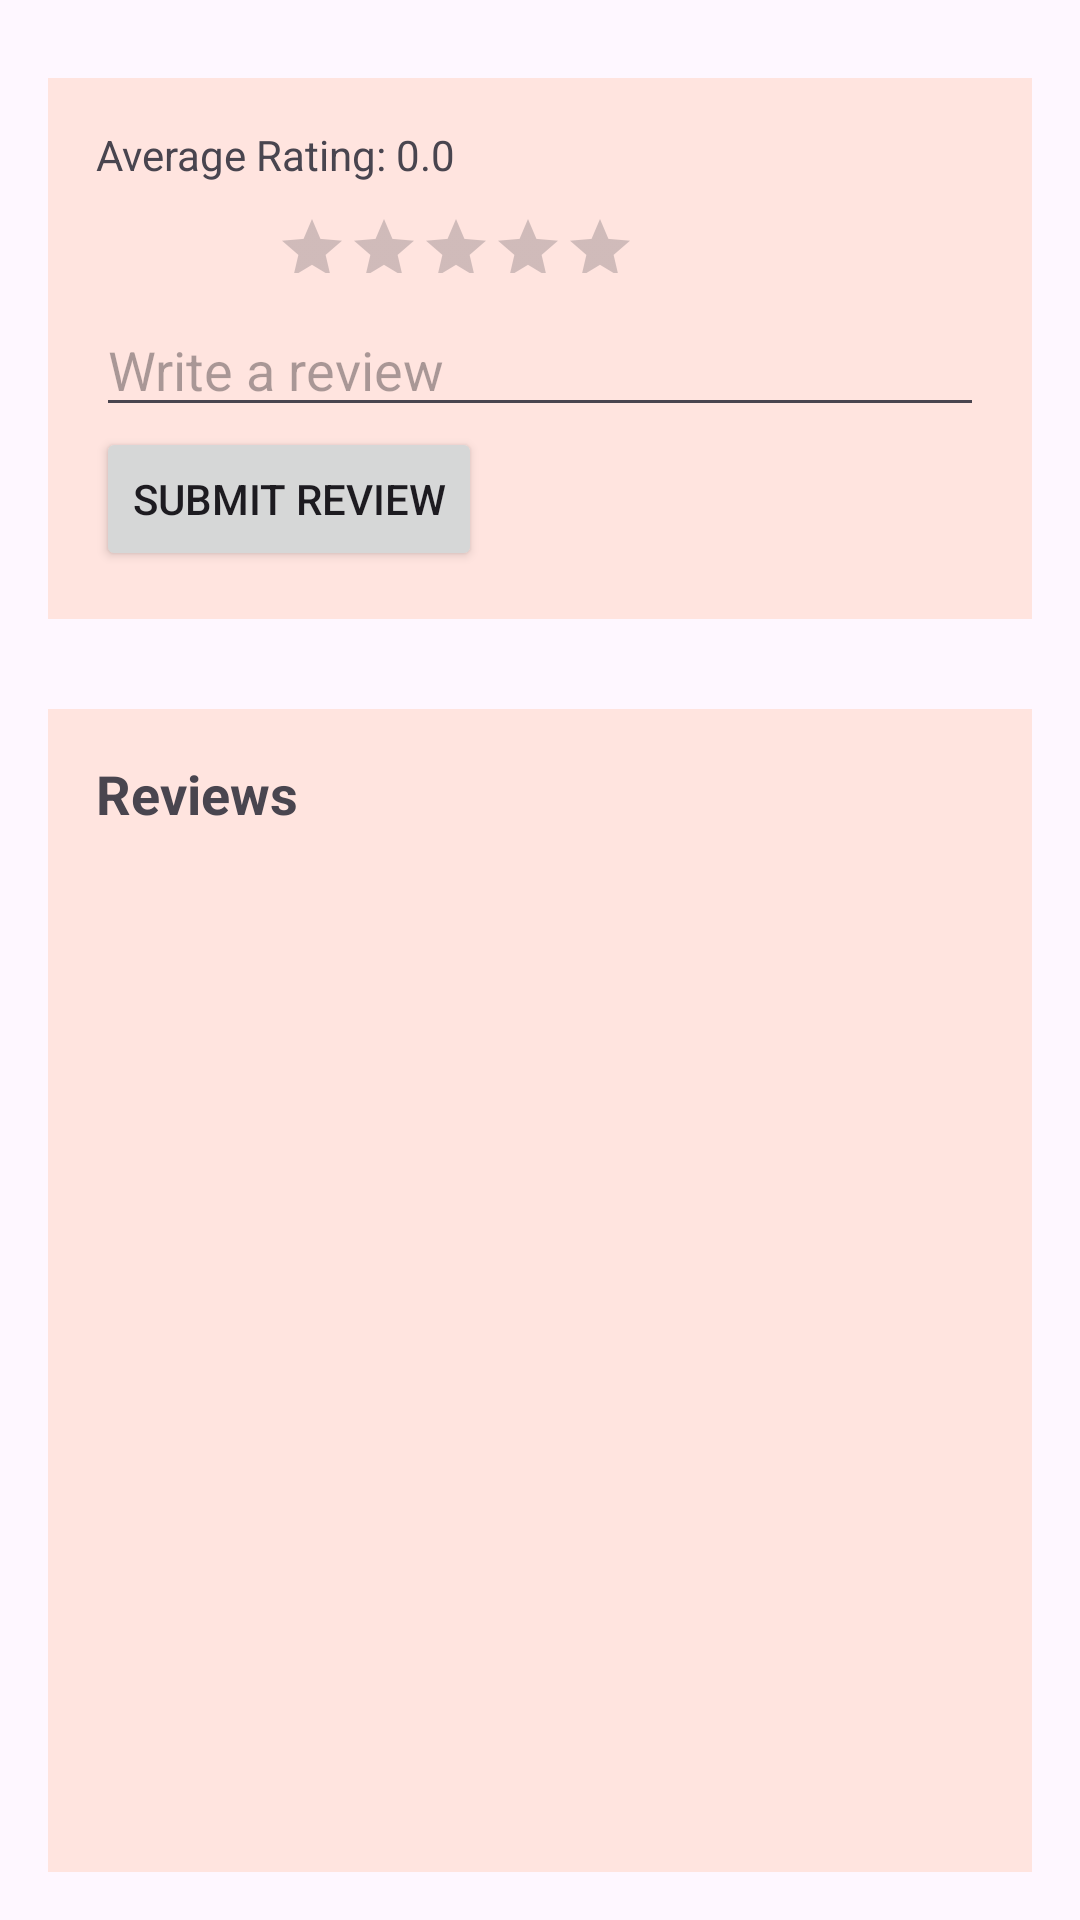

Produce the Android XML layout that renders to this screen, including the resource entries it uses.
<!-- AndroidManifest.xml: application theme Theme.KhajaKhoj -->
<!-- res/layout/activity_reviews.xml -->
<LinearLayout xmlns:android="http://schemas.android.com/apk/res/android"
    xmlns:tools="http://schemas.android.com/tools"
    android:layout_width="match_parent"
    android:layout_height="match_parent"
    android:orientation="vertical"
    android:padding="16dp"
    tools:context=".ReviewsActivity">

    <LinearLayout
        android:layout_width="match_parent"
        android:layout_height="wrap_content"
        android:layout_marginTop="10dp"
        android:orientation="vertical"
        android:background="@color/cream"
        android:padding="16dp">

        <TextView
            android:id="@+id/averageRatingTextView"
            android:layout_width="wrap_content"
            android:layout_height="wrap_content"
            android:text="Average Rating: 0.0" />

        <RatingBar
            android:id="@+id/ratingBar"
            android:scaleX=".5"
            android:scaleY=".5"
            android:layout_width="wrap_content"
            android:layout_height="40dp" />

        <EditText
            android:id="@+id/reviewEditText"
            android:layout_width="match_parent"
            android:layout_height="wrap_content"
            android:hint="Write a review" />

        <Button
            android:id="@+id/submitReviewButton"
            android:layout_width="wrap_content"
            android:layout_height="wrap_content"
            android:text="Submit Review" />

    </LinearLayout>

    <LinearLayout
        android:layout_width="match_parent"
        android:layout_height="match_parent"
        android:layout_marginTop="30dp"
        android:orientation="vertical"
        android:background="@color/cream"
        android:padding="16dp">

        <TextView
            android:layout_width="wrap_content"
            android:layout_height="wrap_content"
            android:text="Reviews"
            android:textStyle="bold"
            android:textSize="18sp"
            android:layout_marginBottom="8dp" />

        <androidx.recyclerview.widget.RecyclerView
            android:id="@+id/reviewsRecyclerView"
            android:layout_width="match_parent"
            android:layout_height="416dp"
            android:scrollbars="vertical" />
    </LinearLayout>

</LinearLayout>
<!-- resources referenced by this layout -->
<resources>
  <color name="cream">#FFE4DF</color>
  <style name="Theme.KhajaKhoj" parent="Base.Theme.KhajaKhoj" />
  <style name="Base.Theme.KhajaKhoj" parent="Theme.Material3.DayNight.NoActionBar">
          
           <item name="colorPrimary">#636363</item>
      </style>
</resources>
